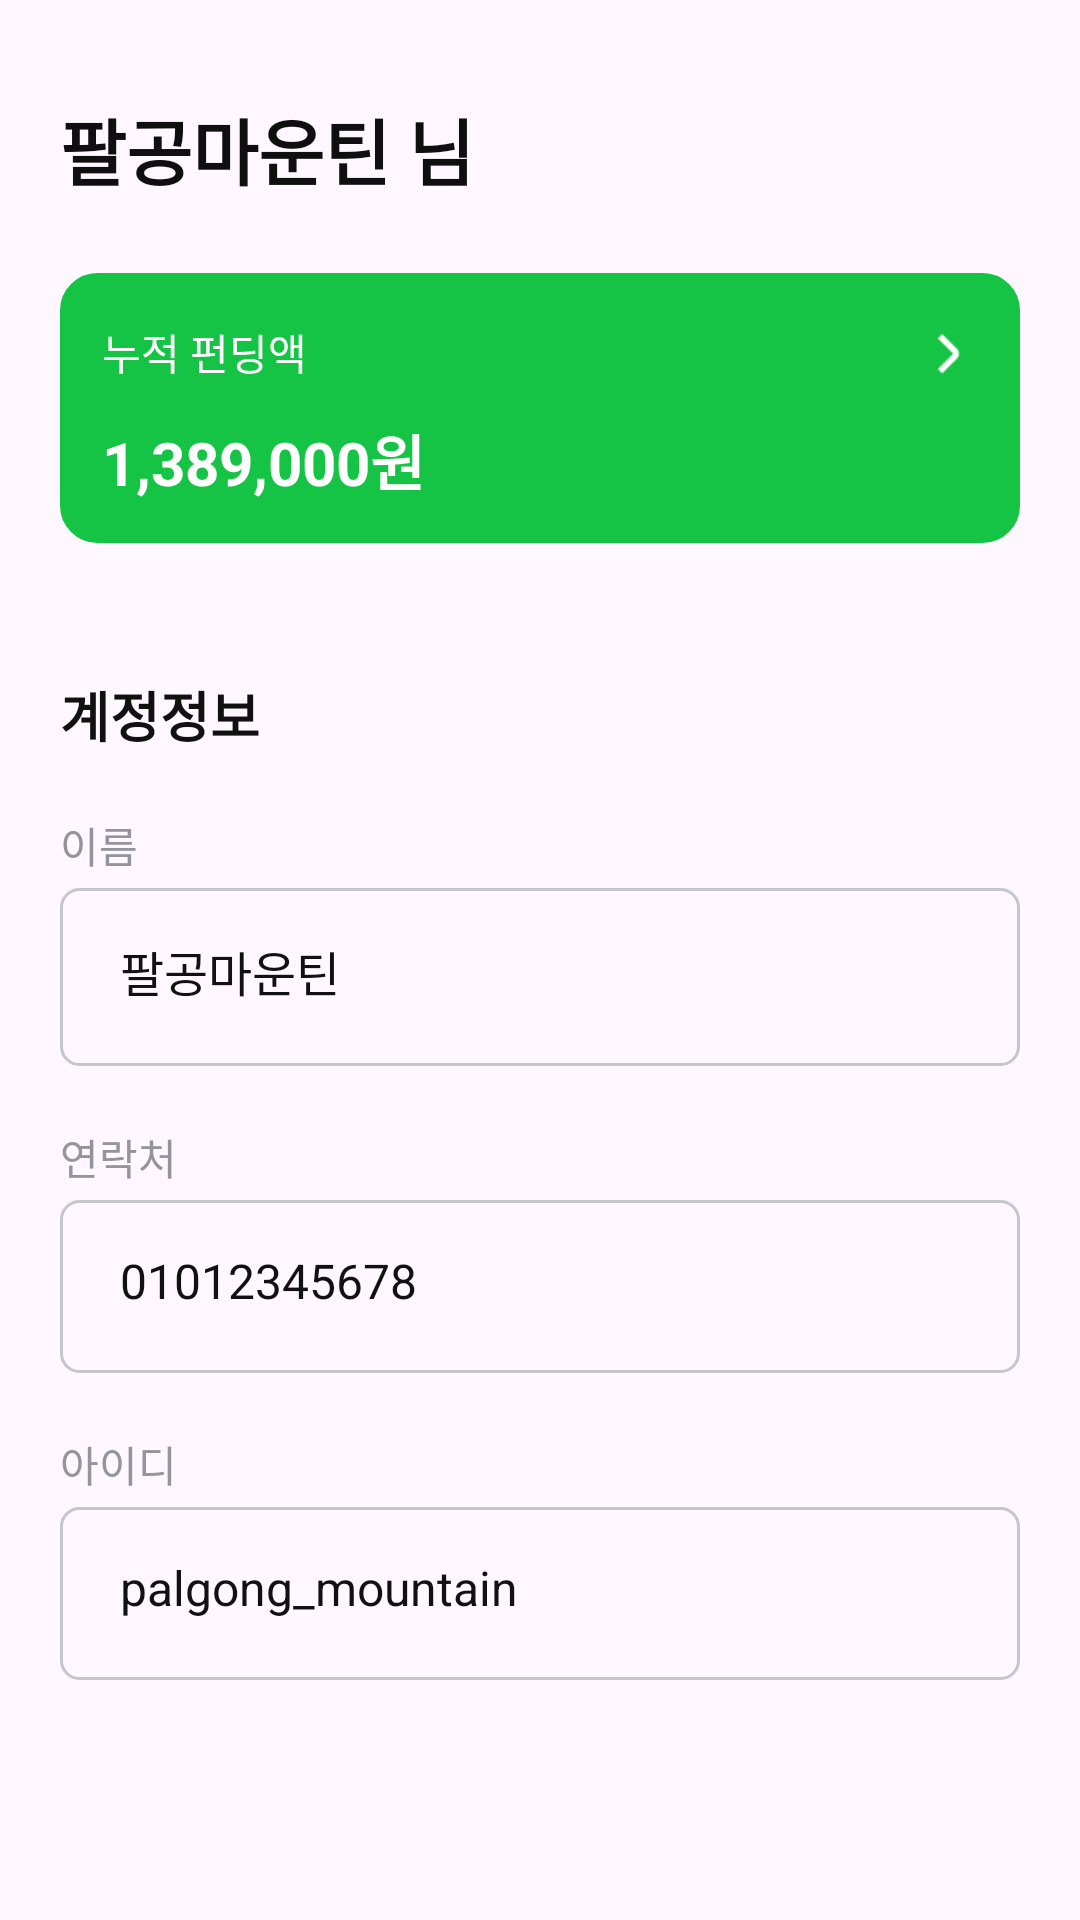

Android layout source for this screen:
<!-- AndroidManifest.xml: application theme Theme.MyApplication -->
<!-- res/layout/fragment_my_page.xml -->
<?xml version="1.0" encoding="utf-8"?>
<androidx.constraintlayout.widget.ConstraintLayout xmlns:android="http://schemas.android.com/apk/res/android"
    android:layout_width="match_parent"
    android:layout_height="match_parent"
    xmlns:app="http://schemas.android.com/apk/res-auto">

    <TextView
        android:id="@+id/title"
        android:text="팔공마운틴 님"
        android:layout_width="wrap_content"
        android:layout_height="wrap_content"
        app:layout_constraintStart_toStartOf="parent"
        app:layout_constraintTop_toTopOf="parent"
        android:layout_marginStart="20dp"
        android:layout_marginTop="32dp"
        android:textSize="24sp"
        android:textStyle="bold"
        android:textColor="#0F0F10"
        />

    <androidx.constraintlayout.widget.ConstraintLayout
        android:id="@+id/box"
        android:layout_width="match_parent"
        android:layout_height="90dp"
        app:layout_constraintStart_toStartOf="parent"
        app:layout_constraintEnd_toEndOf="parent"
        app:layout_constraintTop_toBottomOf="@id/title"
        android:layout_marginTop="24dp"
        android:layout_marginStart="20dp"
        android:layout_marginEnd="20dp"
        android:background="@drawable/round_background_12_green"
        >
        
        <TextView
            android:layout_width="wrap_content"
            android:layout_height="wrap_content"
            android:text="누적 펀딩액"
            app:layout_constraintStart_toStartOf="parent"
            app:layout_constraintTop_toTopOf="parent"
            android:layout_marginStart="14dp"
            android:layout_marginTop="16dp"
            android:textColor="#FFFFFF"
            />
        
        <ImageView
            android:layout_width="16dp"
            android:layout_height="16dp"
            app:layout_constraintTop_toTopOf="parent"
            app:layout_constraintEnd_toEndOf="parent"
            android:layout_marginTop="18.5dp"
            android:layout_marginEnd="16dp"
            android:src="@drawable/into_button"
            />

        <TextView
            android:layout_width="wrap_content"
            android:layout_height="wrap_content"
            android:text="1,389,000원"
            android:textColor="#FFFFFF"
            android:textStyle="bold"
            android:textSize="20sp"
            app:layout_constraintStart_toStartOf="parent"
            app:layout_constraintBottom_toBottomOf="parent"
            android:layout_marginStart="14dp"
            android:layout_marginBottom="13dp"
            />

    </androidx.constraintlayout.widget.ConstraintLayout>

    <TextView
        android:id="@+id/text_1"
        android:layout_width="wrap_content"
        android:layout_height="wrap_content"
        android:text="계정정보"
        android:textStyle="bold"
        android:textColor="#111111"
        android:textSize="18sp"
        app:layout_constraintStart_toStartOf="@id/box"
        app:layout_constraintTop_toBottomOf="@id/box"
        android:layout_marginTop="44dp"
        />

    <TextView
        android:id="@+id/text_2"
        android:layout_width="wrap_content"
        android:layout_height="wrap_content"
        android:text="이름"
        android:textSize="14sp"
        android:textColor="#94959C"
        app:layout_constraintStart_toStartOf="@id/text_1"
        app:layout_constraintTop_toBottomOf="@id/text_1"
        android:layout_marginTop="20dp"/>

    <EditText
        android:id="@+id/name"
        android:layout_width="match_parent"
        android:layout_height="wrap_content"
        android:paddingTop="16dp"
        android:paddingStart="20dp"
        android:paddingBottom="20dp"
        android:paddingEnd="16dp"
        android:textSize="16sp"
        android:background="@drawable/round_background_6"
        app:layout_constraintStart_toStartOf="@id/text_2"
        app:layout_constraintTop_toBottomOf="@id/text_2"
        android:layout_marginStart="20dp"
        android:layout_marginEnd="20dp"
        android:layout_marginTop="4dp"
        android:hint="팔공마운틴"
        android:textColorHint="#111111"
        />

    <TextView
        android:id="@+id/text_3"
        android:layout_width="wrap_content"
        android:layout_height="wrap_content"
        android:text="연락처"
        android:textSize="14sp"
        android:textColor="#94959C"
        app:layout_constraintStart_toStartOf="@id/text_2"
        app:layout_constraintTop_toBottomOf="@id/name"
        android:layout_marginTop="20dp"/>

    <EditText
        android:id="@+id/phone"
        android:layout_width="match_parent"
        android:layout_height="wrap_content"
        android:paddingTop="16dp"
        android:paddingStart="20dp"
        android:paddingBottom="20dp"
        android:paddingEnd="16dp"
        android:textSize="16sp"
        android:background="@drawable/round_background_6"
        app:layout_constraintStart_toStartOf="@id/text_3"
        app:layout_constraintTop_toBottomOf="@id/text_3"
        android:layout_marginStart="20dp"
        android:layout_marginEnd="20dp"
        android:layout_marginTop="4dp"
        android:hint="01012345678"
        android:textColorHint="#111111"
        />

    <TextView
        android:id="@+id/text_4"
        android:layout_width="wrap_content"
        android:layout_height="wrap_content"
        android:text="아이디"
        android:textSize="14sp"
        android:textColor="#94959C"
        app:layout_constraintStart_toStartOf="@id/text_3"
        app:layout_constraintTop_toBottomOf="@id/phone"
        android:layout_marginTop="20dp"/>

    <EditText
        android:id="@+id/id"
        android:layout_width="match_parent"
        android:layout_height="wrap_content"
        android:paddingTop="16dp"
        android:paddingStart="20dp"
        android:paddingBottom="20dp"
        android:paddingEnd="16dp"
        android:textSize="16sp"
        android:background="@drawable/round_background_6"
        app:layout_constraintStart_toStartOf="@id/text_4"
        app:layout_constraintTop_toBottomOf="@id/text_4"
        android:layout_marginStart="20dp"
        android:layout_marginEnd="20dp"
        android:layout_marginTop="4dp"
        android:hint="palgong_mountain"
        android:textColorHint="#111111"
        />

</androidx.constraintlayout.widget.ConstraintLayout>
<!-- resources referenced by this layout -->
<resources>
  <!-- drawable into_button: png bitmap (drawable, 225 bytes) -->
  <!-- drawable round_background_12_green (drawable) -->
  <?xml version="1.0" encoding="utf-8"?>
  <shape xmlns:android="http://schemas.android.com/apk/res/android"
      android:shape="rectangle">
      <corners android:radius="12dp"/>
      <solid android:color="#15C444"/>
      <stroke
          android:width="1dp"
          android:color="#15C444"/> 
  </shape>
  <!-- drawable round_background_6 (drawable) -->
  <?xml version="1.0" encoding="utf-8"?>
  <shape xmlns:android="http://schemas.android.com/apk/res/android"
      android:shape="rectangle">
      <corners android:radius="6dp"/>
      <stroke
          android:width="1dp"
          android:color="#C5C6CB"/> 
  </shape>
  <style name="Theme.MyApplication" parent="Base.Theme.MyApplication" />
  <style name="Base.Theme.MyApplication" parent="Theme.Material3.DayNight.NoActionBar">
          
          
          <item name="android:statusBarColor">@android:color/white</item>
      </style>
</resources>
